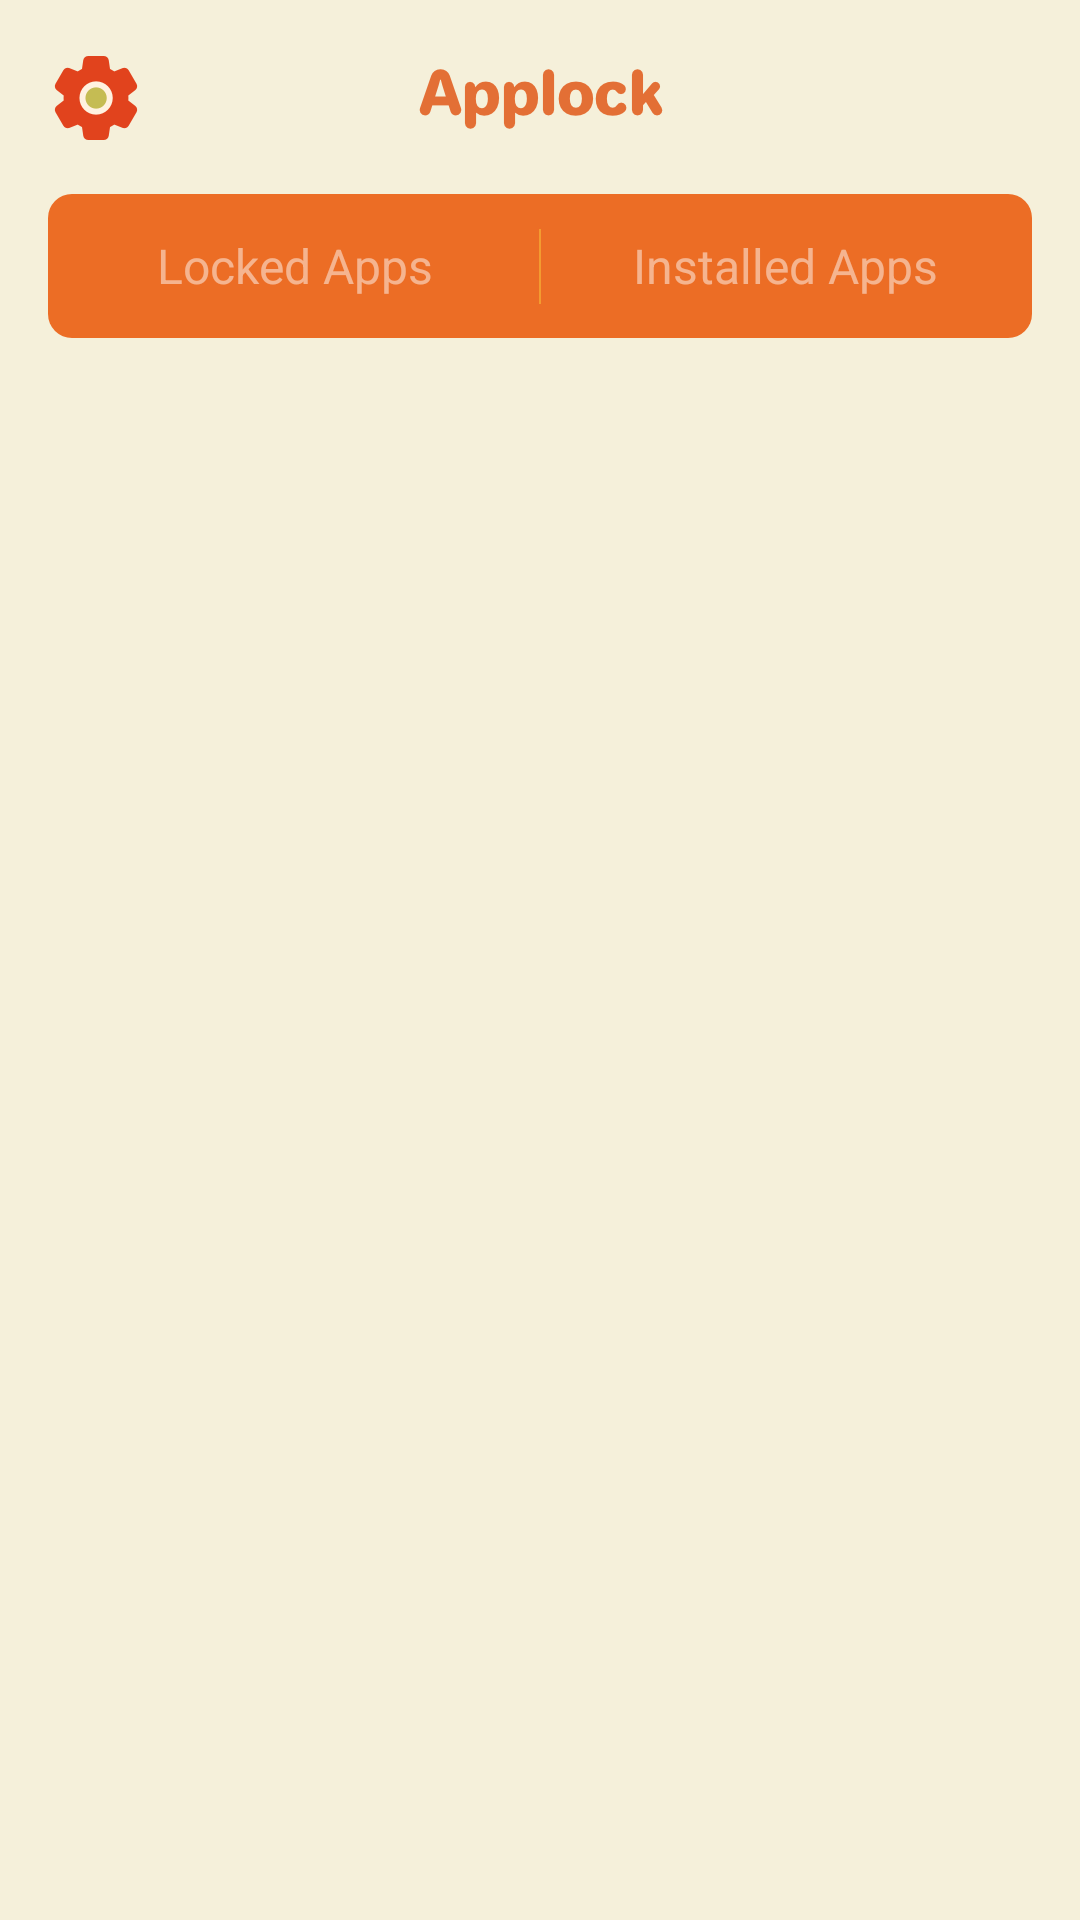

Here is an Android app screen rendered from its layout file. Give the layout XML and the strings, colors and styles it references.
<!-- AndroidManifest.xml: application theme Theme.OrangeApplock -->
<!-- res/layout/activity_applock_home.xml -->
<?xml version="1.0" encoding="utf-8"?>
<androidx.constraintlayout.widget.ConstraintLayout xmlns:android="http://schemas.android.com/apk/res/android"
    xmlns:app="http://schemas.android.com/apk/res-auto"
    xmlns:tools="http://schemas.android.com/tools"
    android:layout_width="match_parent"
    android:layout_height="match_parent"
    android:background="#F5F0DA">
    <View
        android:id="@+id/view_top"
        android:layout_width="match_parent"
        android:layout_height="0.5dp"
        app:layout_constraintTop_toTopOf="parent"/>
    <androidx.appcompat.widget.AppCompatImageView
        android:layout_width="wrap_content"
        android:layout_height="300dp"
        android:src="@drawable/home2"
        android:layout_marginTop="16dp"
        app:layout_constraintLeft_toLeftOf="parent"
        app:layout_constraintRight_toRightOf="parent"
        app:layout_constraintTop_toBottomOf="@id/view_top"/>
    <androidx.appcompat.widget.AppCompatImageView
        android:id="@+id/iv_set"
        android:layout_width="32dp"
        android:layout_height="32dp"
        android:src="@drawable/set"
        android:layout_margin="16dp"
        app:layout_constraintLeft_toLeftOf="parent"
        app:layout_constraintTop_toBottomOf="@id/view_top"/>
    <com.google.android.material.imageview.ShapeableImageView
        android:layout_width="wrap_content"
        android:layout_height="24dp"
        android:src="@drawable/app_lock"
        app:layout_constraintLeft_toLeftOf="parent"
        app:layout_constraintRight_toRightOf="parent"
        app:layout_constraintTop_toTopOf="@id/iv_set"
        app:layout_constraintBottom_toBottomOf="@id/iv_set" />
    <View
        android:id="@+id/view_tab_bg"
        android:layout_width="match_parent"
        android:layout_height="48dp"
        android:layout_margin="16dp"
        android:background="@drawable/bg_ec6d25_8dp"
        app:layout_constraintTop_toBottomOf="@id/iv_set"/>
    <View
        android:id="@+id/view_tab_line"
        android:layout_width="0.5dp"
        android:layout_height="25dp"
        android:background="#5EFFEA44"
        app:layout_constraintTop_toTopOf="@id/view_tab_bg"
        app:layout_constraintLeft_toLeftOf="@id/view_tab_bg"
        app:layout_constraintRight_toRightOf="@id/view_tab_bg"
        app:layout_constraintBottom_toBottomOf="@id/view_tab_bg"
        />
    <androidx.appcompat.widget.AppCompatTextView
        android:id="@+id/tv_locked"
        android:layout_width="0dp"
        android:layout_height="48dp"
        android:gravity="center"
        android:textSize="16sp"
        android:text="Locked Apps"
        android:textColor="@drawable/applock_tab_color_selector"
        app:layout_constraintTop_toTopOf="@id/view_tab_bg"
        app:layout_constraintLeft_toLeftOf="@id/view_tab_bg"
        app:layout_constraintBottom_toBottomOf="@id/view_tab_bg"
        app:layout_constraintRight_toRightOf="@id/view_tab_line"/>
    <androidx.appcompat.widget.AppCompatTextView
        android:id="@+id/tv_install"
        android:layout_width="0dp"
        android:layout_height="48dp"
        android:gravity="center"
        android:textSize="16sp"
        android:text="Installed Apps"
        android:textColor="@drawable/applock_tab_color_selector"
        app:layout_constraintTop_toTopOf="@id/view_tab_bg"
        app:layout_constraintLeft_toLeftOf="@id/view_tab_line"
        app:layout_constraintBottom_toBottomOf="@id/view_tab_bg"
        app:layout_constraintRight_toRightOf="@id/view_tab_bg"/>
    <androidx.viewpager.widget.ViewPager
        android:id="@+id/viewpager"
        android:layout_width="match_parent"
        android:layout_height="0dp"
        android:layout_marginTop="16dp"
        android:layout_marginBottom="16dp"
        app:layout_constraintTop_toBottomOf="@id/view_tab_bg"
        app:layout_constraintBottom_toTopOf="@id/bottom"/>
    <View
        android:id="@+id/bottom"
        android:layout_width="match_parent"
        android:layout_height="118dp"
        android:layout_margin="16dp"
        app:layout_constraintBottom_toBottomOf="parent"/>
</androidx.constraintlayout.widget.ConstraintLayout>
<!-- resources referenced by this layout -->
<resources>
  <!-- drawable app_lock: png bitmap (drawable-xxhdpi, 6520 bytes) -->
  <!-- drawable applock_tab_color_selector (drawable) -->
  <?xml version="1.0" encoding="utf-8"?>
  <selector xmlns:android="http://schemas.android.com/apk/res/android">
      <item android:color="@color/white" android:state_selected="true"/>
      <item android:color="@color/color_7DFFFFFF" android:state_selected="false"/>
  </selector>
  <!-- drawable bg_ec6d25_8dp (drawable) -->
  <?xml version="1.0" encoding="utf-8"?>
  <shape xmlns:android="http://schemas.android.com/apk/res/android">
      <solid android:color="#EC6D25"/>
      <corners android:radius="8dp"/>
  </shape>
  <!-- drawable set: png bitmap (drawable-xxhdpi, 3945 bytes) -->
  <style name="Theme.OrangeApplock" parent="Theme.MaterialComponents.DayNight.NoActionBar">
          <item name="android:statusBarColor">@android:color/transparent</item>
          <item name="android:windowLightStatusBar">true</item>
      </style>
  <color name="white">#FFFFFFFF</color>
  <color name="color_7DFFFFFF">#7DFFFFFF</color>
</resources>
